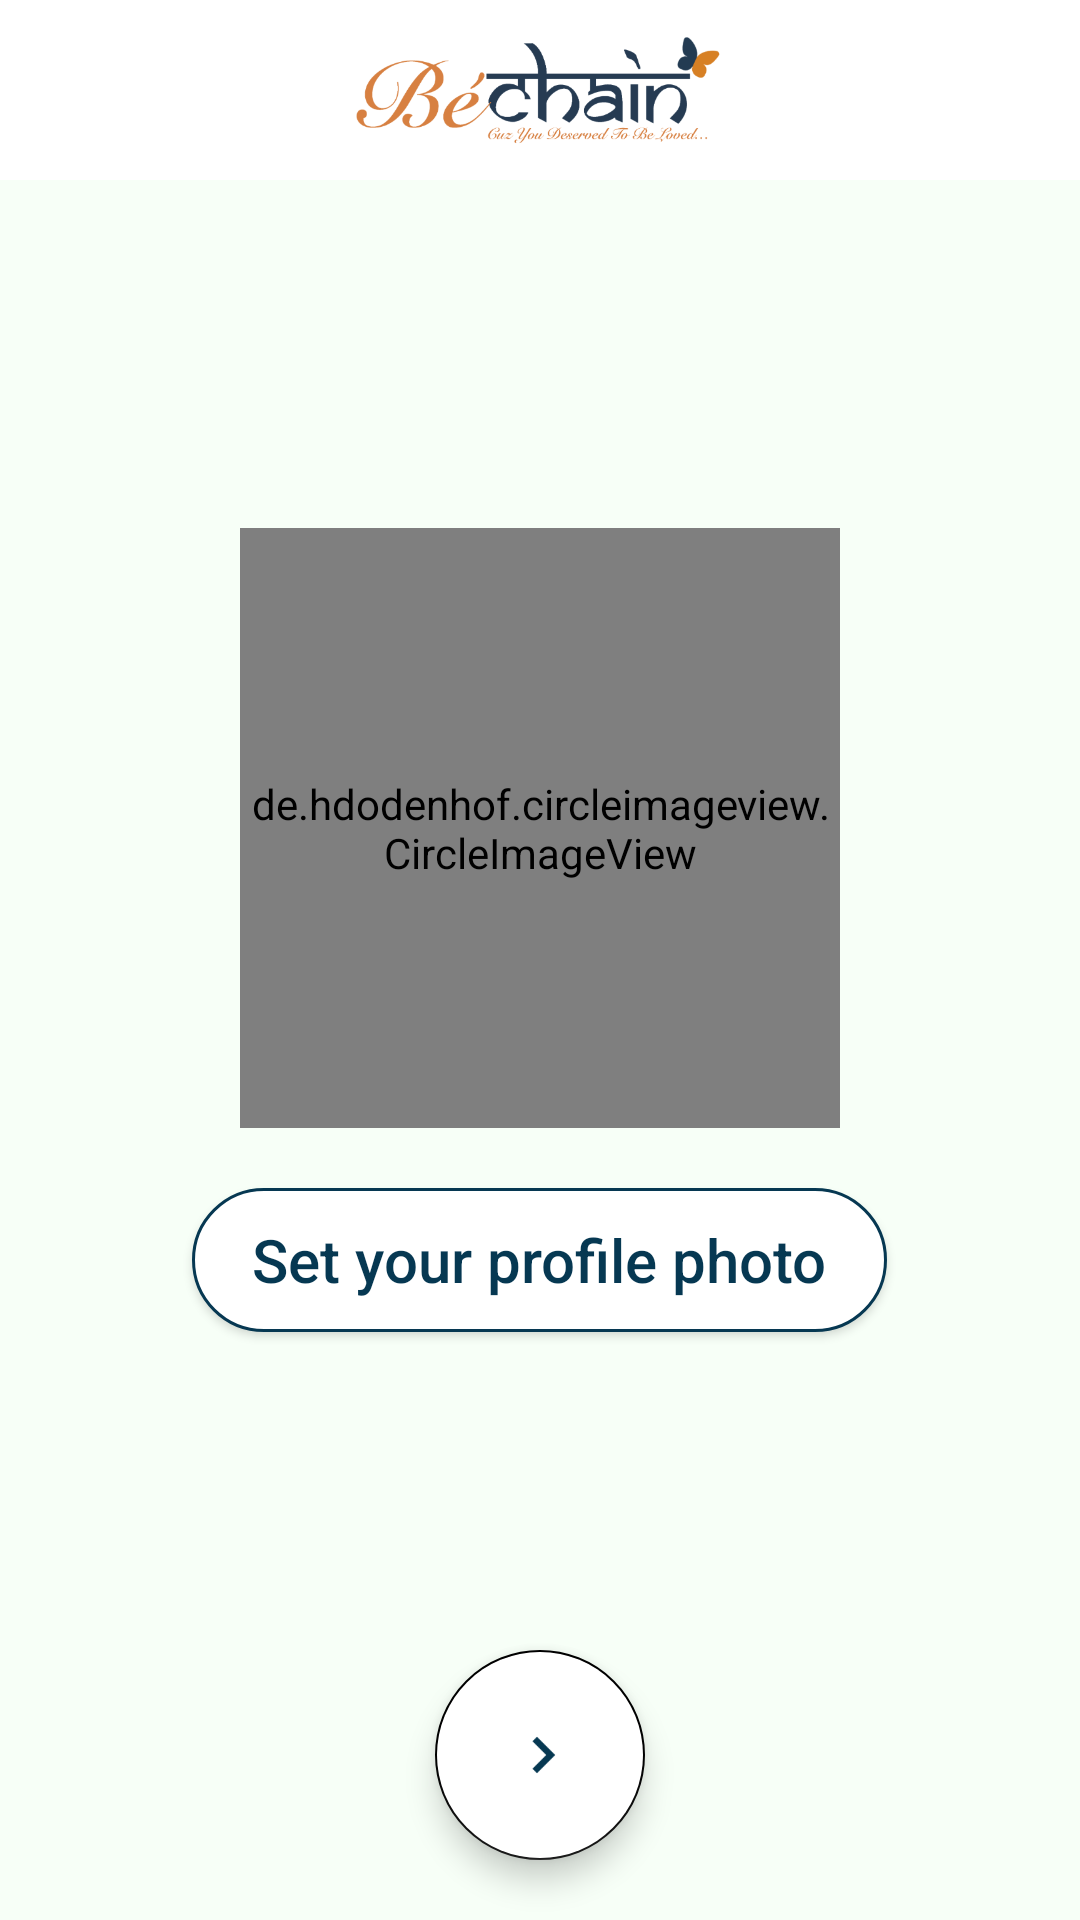

Produce the Android XML layout that renders to this screen, including the resource entries it uses.
<!-- AndroidManifest.xml: application theme AppTheme -->
<!-- res/layout/registration_slide2.xml -->
<?xml version="1.0" encoding="utf-8"?>
<RelativeLayout xmlns:android="http://schemas.android.com/apk/res/android"
    xmlns:app="http://schemas.android.com/apk/res-auto"
    android:layout_width="match_parent"
    android:layout_height="match_parent"
    android:background="@color/off_white"
    android:orientation="vertical">

    <include
        android:id="@+id/top_logo"
        layout="@layout/action_bar_layout" />

    <LinearLayout
        android:layout_width="match_parent"
        android:layout_height="wrap_content"
        android:orientation="vertical"
        android:layout_centerInParent="true">

        <de.hdodenhof.circleimageview.CircleImageView
            android:id="@+id/profile_imageIV"
            android:layout_width="200dp"
            android:layout_height="200dp"
            android:layout_gravity="center_horizontal"
            android:src="@drawable/male_default_image" />

        <Button
            android:id="@+id/uploadImageBt"
            android:layout_width="wrap_content"
            android:layout_height="wrap_content"
            android:layout_margin="20dp"
            android:background="@drawable/white_button_shape"
            android:text="@string/uploadImage"
            android:layout_gravity="center_horizontal"
            android:textAllCaps="false"
            android:paddingLeft="20dp"
            android:paddingRight="20dp"
            android:paddingTop="10dp"
            android:paddingBottom="10dp"
            android:textColor="@color/colorBlue"
            android:textSize="20sp" />

    </LinearLayout>

    <com.google.android.material.floatingactionbutton.FloatingActionButton
        android:id="@+id/proceedBt"
        android:layout_width="wrap_content"
        android:layout_height="wrap_content"
        android:layout_alignParentBottom="true"
        android:layout_centerHorizontal="true"
        app:fabCustomSize="70dp"
        android:backgroundTint="@color/white"
        android:background="@color/white"
        android:layout_margin="20dp"
        android:src="@drawable/back"
        android:rotation="180"/>

</RelativeLayout>
<!-- res/layout/action_bar_layout.xml (included above) -->
<?xml version="1.0" encoding="utf-8"?>
<LinearLayout xmlns:android="http://schemas.android.com/apk/res/android"
    android:layout_width="match_parent"
    android:layout_height="wrap_content">

    <androidx.appcompat.widget.Toolbar
        android:id="@+id/toolbar"
        android:layout_width="match_parent"
        android:layout_height="wrap_content"
        android:background="@color/white"
        android:minHeight="?attr/actionBarSize"
        android:padding="@dimen/action_bar_padding">

        <ImageView
            android:layout_width="wrap_content"
            android:layout_height="@dimen/action_bar_height"
            android:src="@drawable/bechain_logo_clear" />

    </androidx.appcompat.widget.Toolbar>
</LinearLayout>
<!-- resources referenced by this layout -->
<resources>
  <color name="colorBlue">#063852</color>
  <color name="off_white">#F7FFF7</color>
  <color name="white">#FFFFFF</color>
  <dimen name="action_bar_height">40dp</dimen>
  <dimen name="action_bar_padding">10dp</dimen>
  <!-- drawable back: png bitmap (drawable, 561 bytes) -->
  <!-- drawable bechain_logo_clear: png bitmap (drawable, 45446 bytes) -->
  <!-- drawable male_default_image: png bitmap (drawable, 3785 bytes) -->
  <!-- drawable white_button_shape (drawable) -->
  <?xml version="1.0" encoding="utf-8"?>
  <shape xmlns:android="http://schemas.android.com/apk/res/android"
      android:shape="rectangle">
  
      <solid
          android:color="@color/white"/>
      <corners
          android:topLeftRadius="70dp"
          android:bottomLeftRadius="70dp"
          android:topRightRadius="70dp"
          android:bottomRightRadius="70dp"/>
  
      <stroke
          android:width="1dp"
          android:color="@color/colorBlue"/>
  </shape>
  <string name="uploadImage">Set your profile photo</string>
  <style name="AppTheme" parent="Theme.MaterialComponents.Light.NoActionBar.Bridge">
          
          <item name="colorPrimary">@color/colorPrimary</item>
          <item name="colorPrimaryDark">@color/colorPrimaryDark</item>
          <item name="colorAccent">@color/white</item>
  
          
  
      </style>
  <color name="colorPrimary">#2B2D42</color>
  <color name="colorPrimaryDark">#002542</color>
</resources>
